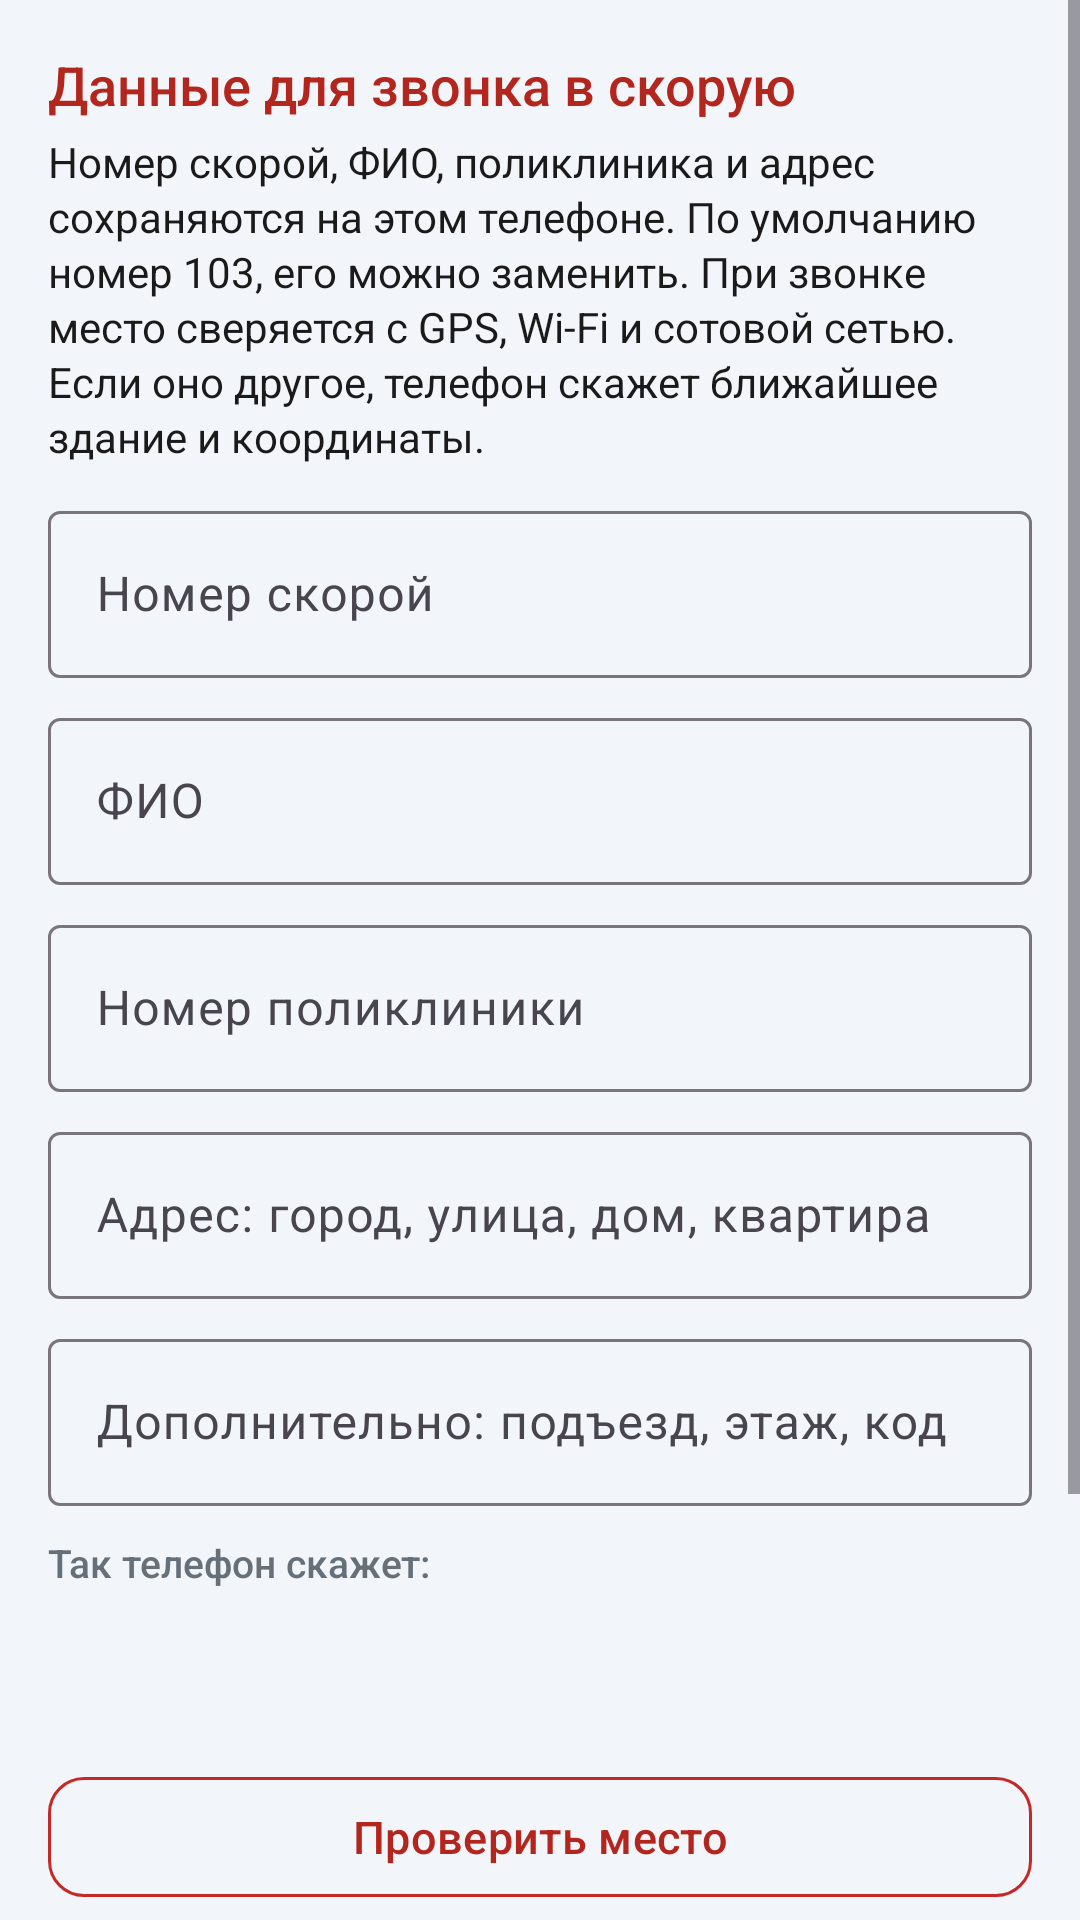

Android layout source for this screen:
<!-- AndroidManifest.xml: application theme Theme.BPDiary -->
<!-- res/layout/dialog_sos_data.xml -->
<?xml version="1.0" encoding="utf-8"?>
<ScrollView xmlns:android="http://schemas.android.com/apk/res/android"
    xmlns:app="http://schemas.android.com/apk/res-auto"
    android:layout_width="match_parent"
    android:layout_height="wrap_content">

<LinearLayout
    android:layout_width="match_parent"
    android:layout_height="wrap_content"
    android:orientation="vertical"
    android:padding="16dp">

    <TextView
        android:layout_width="match_parent"
        android:layout_height="wrap_content"
        android:fontFamily="sans-serif-medium"
        android:text="@string/sos_data_title"
        android:textColor="@color/sosInk"
        android:textSize="18sp" />

    <TextView
        android:layout_width="match_parent"
        android:layout_height="wrap_content"
        android:layout_marginTop="4dp"
        android:lineSpacingExtra="2dp"
        android:text="@string/sos_data_hint"
        android:textColor="@color/textDark"
        android:textSize="14sp" />

    <com.google.android.material.textfield.TextInputLayout
        style="@style/Widget.Material3.TextInputLayout.OutlinedBox"
        android:layout_width="match_parent"
        android:layout_height="wrap_content"
        android:layout_marginTop="10dp"
        android:hint="@string/sos_phone">

        <com.google.android.material.textfield.TextInputEditText
            android:id="@+id/etSosPhone"
            android:layout_width="match_parent"
            android:layout_height="wrap_content"
            android:inputType="phone"
            android:maxLines="1"
            android:textSize="16sp" />
    </com.google.android.material.textfield.TextInputLayout>

    <com.google.android.material.textfield.TextInputLayout
        style="@style/Widget.Material3.TextInputLayout.OutlinedBox"
        android:layout_width="match_parent"
        android:layout_height="wrap_content"
        android:layout_marginTop="8dp"
        android:hint="@string/sos_name">

        <com.google.android.material.textfield.TextInputEditText
            android:id="@+id/etSosName"
            android:layout_width="match_parent"
            android:layout_height="wrap_content"
            android:inputType="textCapWords|textPersonName"
            android:maxLines="2"
            android:textSize="16sp" />
    </com.google.android.material.textfield.TextInputLayout>

    <com.google.android.material.textfield.TextInputLayout
        style="@style/Widget.Material3.TextInputLayout.OutlinedBox"
        android:layout_width="match_parent"
        android:layout_height="wrap_content"
        android:layout_marginTop="8dp"
        android:hint="@string/sos_clinic">

        <com.google.android.material.textfield.TextInputEditText
            android:id="@+id/etSosClinic"
            android:layout_width="match_parent"
            android:layout_height="wrap_content"
            android:inputType="textCapSentences"
            android:maxLines="2"
            android:textSize="16sp" />
    </com.google.android.material.textfield.TextInputLayout>

    <com.google.android.material.textfield.TextInputLayout
        style="@style/Widget.Material3.TextInputLayout.OutlinedBox"
        android:layout_width="match_parent"
        android:layout_height="wrap_content"
        android:layout_marginTop="8dp"
        android:hint="@string/sos_address">

        <com.google.android.material.textfield.TextInputEditText
            android:id="@+id/etSosAddress"
            android:layout_width="match_parent"
            android:layout_height="wrap_content"
            android:inputType="textCapSentences|textMultiLine"
            android:maxLines="4"
            android:textSize="16sp" />
    </com.google.android.material.textfield.TextInputLayout>

    <com.google.android.material.textfield.TextInputLayout
        style="@style/Widget.Material3.TextInputLayout.OutlinedBox"
        android:layout_width="match_parent"
        android:layout_height="wrap_content"
        android:layout_marginTop="8dp"
        android:hint="@string/sos_extra">

        <com.google.android.material.textfield.TextInputEditText
            android:id="@+id/etSosExtra"
            android:layout_width="match_parent"
            android:layout_height="wrap_content"
            android:inputType="textCapSentences|textMultiLine"
            android:maxLines="3"
            android:textSize="16sp" />
    </com.google.android.material.textfield.TextInputLayout>

    <TextView
        android:layout_width="match_parent"
        android:layout_height="wrap_content"
        android:layout_marginTop="10dp"
        android:fontFamily="sans-serif-medium"
        android:text="@string/sos_preview_title"
        android:textColor="@color/gray"
        android:textSize="13sp" />

    <TextView
        android:id="@+id/tvSosPreview"
        android:layout_width="match_parent"
        android:layout_height="wrap_content"
        android:layout_marginTop="2dp"
        android:lineSpacingExtra="2dp"
        android:textColor="@color/textDark"
        android:textSize="15sp" />

    <TextView
        android:id="@+id/tvSosPlace"
        android:layout_width="match_parent"
        android:layout_height="wrap_content"
        android:layout_marginTop="8dp"
        android:lineSpacingExtra="2dp"
        android:textColor="@color/sosInk"
        android:textSize="15sp" />

    <com.google.android.material.button.MaterialButton
        android:id="@+id/btnSosPlace"
        style="@style/Widget.BPDiary.Button.Outlined"
        android:layout_width="match_parent"
        android:layout_height="wrap_content"
        android:layout_marginTop="8dp"
        android:minHeight="48dp"
        android:text="@string/sos_place_check"
        android:textColor="@color/sosInk"
        android:textSize="15sp"
        app:cornerRadius="12dp"
        app:strokeColor="@color/sosStroke" />

    <com.google.android.material.button.MaterialButton
        android:id="@+id/btnSosVoice"
        style="@style/Widget.BPDiary.Button.Outlined"
        android:layout_width="match_parent"
        android:layout_height="wrap_content"
        android:layout_marginTop="8dp"
        android:minHeight="48dp"
        android:text="@string/sos_voice_btn"
        android:textColor="@color/sosInk"
        android:textSize="15sp"
        app:cornerRadius="12dp"
        app:strokeColor="@color/sosStroke" />

    <com.google.android.material.button.MaterialButton
        android:id="@+id/btnSosSave"
        android:layout_width="match_parent"
        android:layout_height="wrap_content"
        android:layout_marginTop="12dp"
        android:minHeight="54dp"
        android:text="@string/sos_save"
        android:textColor="@color/sosOnFill"
        android:textSize="16sp"
        app:backgroundTint="@color/sosFill"
        app:cornerRadius="12dp" />

    <com.google.android.material.button.MaterialButton
        android:id="@+id/btnSosClose"
        style="@style/Widget.BPDiary.Button.Text"
        android:layout_width="match_parent"
        android:layout_height="wrap_content"
        android:text="@string/sos_close"
        android:textSize="15sp" />
</LinearLayout>
</ScrollView>
<!-- resources referenced by this layout -->
<resources>
  <color name="gray">#66707A</color>
  <color name="sosFill">#C62828</color>
  <color name="sosInk">#B3261E</color>
  <color name="sosOnFill">#FFFFFF</color>
  <color name="sosStroke">#C62828</color>
  <color name="textDark">#1A1A1A</color>
  <string name="sos_address">Адрес: город, улица, дом, квартира</string>
  <string name="sos_clinic">Номер поликлиники</string>
  <string name="sos_close">Закрыть</string>
  <string name="sos_data_hint">Номер скорой, ФИО, поликлиника и адрес сохраняются на этом телефоне. По умолчанию номер 103, его можно заменить. При звонке место сверяется с GPS, Wi‑Fi и сотовой сетью. Если оно другое, телефон скажет ближайшее здание и координаты.</string>
  <string name="sos_data_title">Данные для звонка в скорую</string>
  <string name="sos_extra">Дополнительно: подъезд, этаж, код</string>
  <string name="sos_name">ФИО</string>
  <string name="sos_phone">Номер скорой</string>
  <string name="sos_place_check">Проверить место</string>
  <string name="sos_preview_title">Так телефон скажет:</string>
  <string name="sos_save">Сохранить текст для скорой</string>
  <string name="sos_voice_btn">Голос для скорой</string>
  <style name="Widget.BPDiary.Button.Outlined" parent="Widget.Material3.Button.OutlinedButton">
          <item name="android:singleLine">false</item>
          <item name="android:maxLines">3</item>
          <item name="android:ellipsize">end</item>
          <item name="android:minHeight">48dp</item>
          <item name="android:insetTop">4dp</item>
          <item name="android:insetBottom">4dp</item>
          <item name="android:paddingTop">8dp</item>
          <item name="android:paddingBottom">8dp</item>
      </style>
  <style name="Widget.BPDiary.Button.Text" parent="Widget.Material3.Button.TextButton">
          <item name="android:singleLine">false</item>
          <item name="android:maxLines">3</item>
          <item name="android:ellipsize">end</item>
          <item name="android:minHeight">48dp</item>
          <item name="android:insetTop">2dp</item>
          <item name="android:insetBottom">2dp</item>
      </style>
  <color name="primary">#1F4E79</color>
  <color name="onPrimary">#FFFFFF</color>
  <color name="secondary">#2E74B5</color>
  <color name="bg">#F2F6FA</color>
  <style name="Widget.BPDiary.Button" parent="Widget.Material3.Button">
          <item name="android:singleLine">false</item>
          <item name="android:maxLines">3</item>
          <item name="android:ellipsize">end</item>
          <item name="android:minHeight">48dp</item>
          <item name="android:insetTop">4dp</item>
          <item name="android:insetBottom">4dp</item>
          <item name="android:paddingTop">8dp</item>
          <item name="android:paddingBottom">8dp</item>
      </style>
  <style name="ThemeOverlay.BPDiary.Dialog" parent="ThemeOverlay.Material3.MaterialAlertDialog">
          <item name="buttonBarPositiveButtonStyle">@style/Widget.BPDiary.Button.Text</item>
          <item name="buttonBarNegativeButtonStyle">@style/Widget.BPDiary.Button.Text</item>
          <item name="buttonBarNeutralButtonStyle">@style/Widget.BPDiary.Button.Text</item>
      </style>
</resources>
